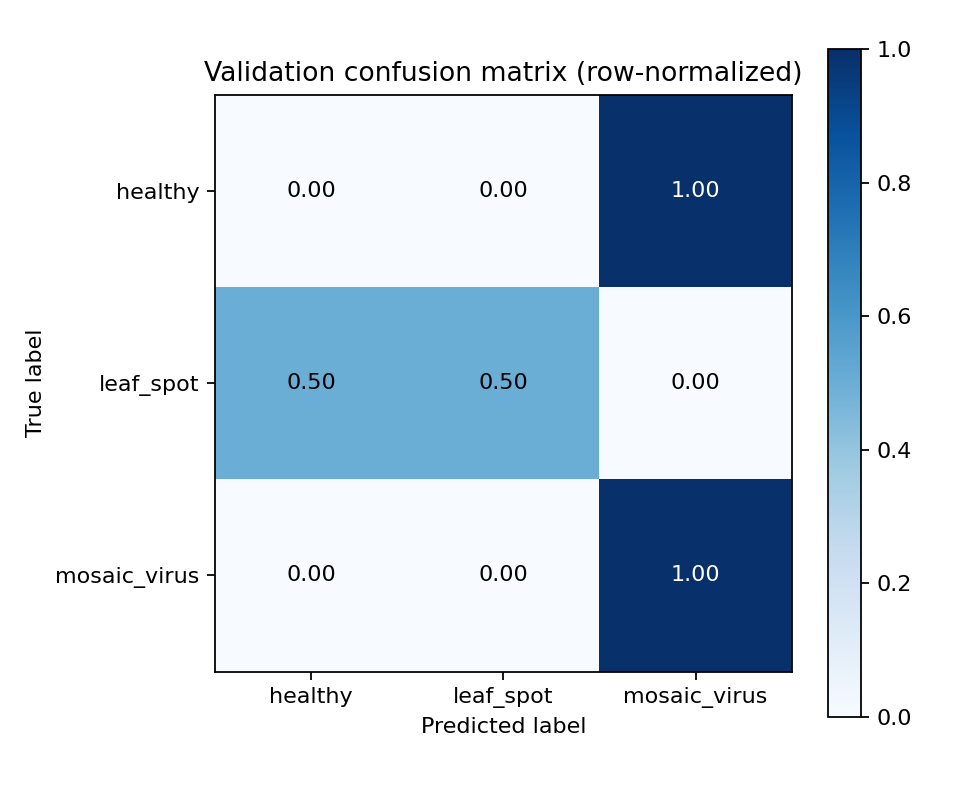

The data file committed next to this chart (first rows):
actual, healthy, leaf_spot, mosaic_virus
healthy, 0.0, 0.0, 1.0
leaf_spot, 0.5, 0.5, 0.0
mosaic_virus, 0.0, 0.0, 1.0
